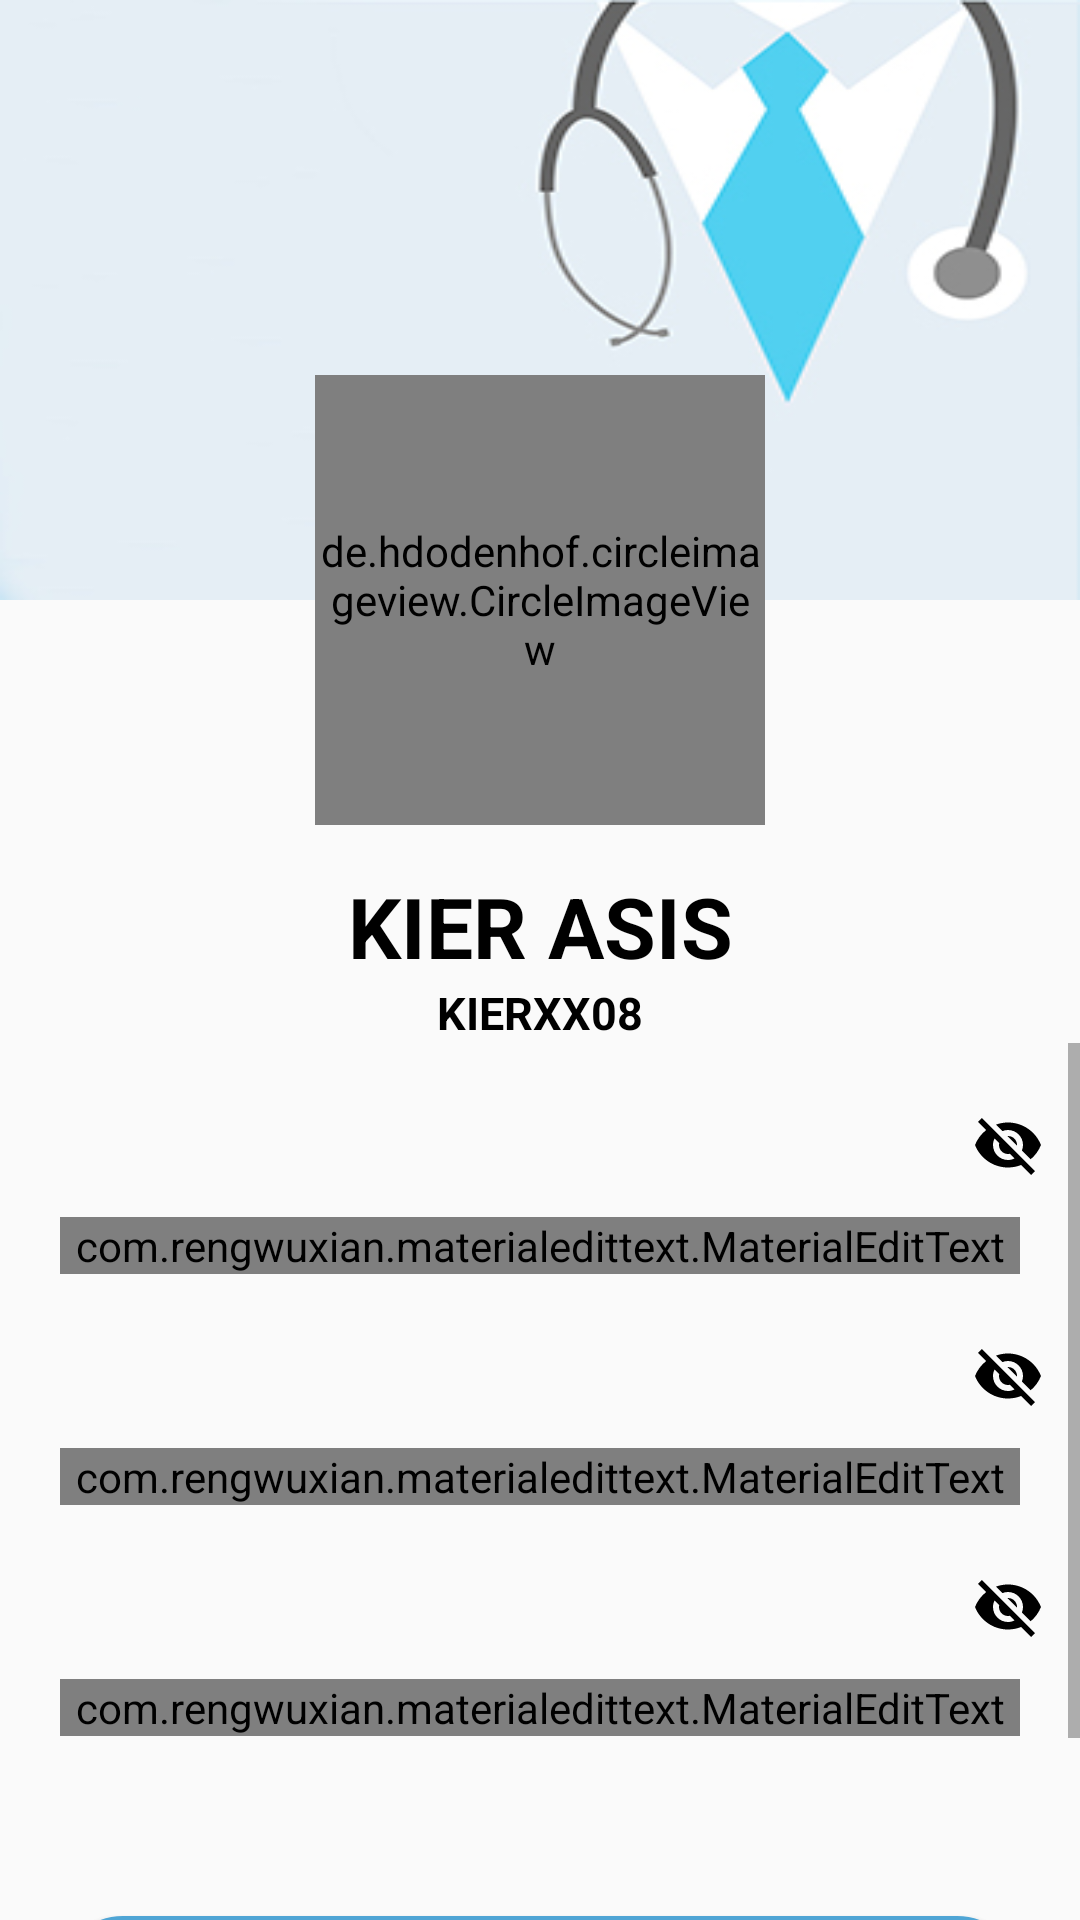

Write the Android layout XML for this screen, with the resource values it uses.
<!-- AndroidManifest.xml: application theme AppTheme -->
<!-- res/layout/change_password.xml -->
<?xml version="1.0" encoding="utf-8"?>
<RelativeLayout xmlns:android="http://schemas.android.com/apk/res/android"
    xmlns:app="http://schemas.android.com/apk/res-auto"
    xmlns:tools="http://schemas.android.com/tools"
    android:id="@+id/cp_main_layout"
    android:layout_width="match_parent"
    android:layout_height="match_parent"
    tools:context=".change_password">

    <ImageView
        android:id="@+id/cp_cover"
        android:layout_width="match_parent"
        android:layout_height="200dp"
        android:background="@drawable/doctor_cover" />

    <RelativeLayout
        android:id="@+id/prfl_layout"
        android:layout_width="150dp"
        android:layout_height="150dp"
        android:layout_centerHorizontal="true"
        android:layout_marginTop="125dp">

        <de.hdodenhof.circleimageview.CircleImageView
            android:id="@+id/cp_image"
            android:layout_width="150dp"
            android:layout_height="150dp"
            android:src="@mipmap/ic_launcher"
            app:civ_border_color="#FF000000"
            app:civ_border_width="2dp" />

    </RelativeLayout>

    <TextView
        android:id="@+id/cp_fullname"
        android:layout_width="match_parent"
        android:layout_height="wrap_content"
        android:layout_below="@+id/prfl_layout"
        android:layout_marginLeft="25dp"
        android:layout_marginTop="15dp"
        android:layout_marginRight="25dp"
        android:text="Kier Asis"
        android:textAlignment="center"
        android:textAllCaps="true"
        android:textColor="@color/textColor"
        android:textSize="28sp"
        android:textStyle="bold" />

    <TextView
        android:id="@+id/cptv_username"
        android:layout_width="match_parent"
        android:layout_height="wrap_content"
        android:layout_below="@+id/cp_fullname"
        android:layout_marginLeft="25dp"
        android:layout_marginRight="25dp"
        android:text="kierxx08"
        android:textAlignment="center"
        android:textAllCaps="true"
        android:textColor="@color/textColor"
        android:textSize="15sp"
        android:textStyle="bold" />

    <RelativeLayout
        android:id="@+id/RL_00"
        android:layout_width="match_parent"
        android:layout_height="match_parent"
        android:layout_below="@id/cptv_username">

        <ScrollView
            android:layout_width="match_parent"
            android:layout_height="wrap_content">

            <LinearLayout
                android:layout_width="match_parent"
                android:layout_height="wrap_content"
                android:layout_marginTop="10dp"
                android:orientation="vertical">

                <com.google.android.material.textfield.TextInputLayout
                    android:id="@+id/cp_old_pass_eye"
                    android:layout_width="match_parent"
                    android:layout_height="wrap_content"
                    app:hintEnabled="false"
                    app:passwordToggleEnabled="true"
                    app:passwordToggleTint="#000">

                    <com.rengwuxian.materialedittext.MaterialEditText
                        android:id="@+id/cp_old_pass"
                        android:layout_width="match_parent"
                        android:layout_height="wrap_content"
                        android:layout_marginLeft="20dp"
                        android:layout_marginRight="20dp"
                        android:layout_marginBottom="10dp"
                        android:ems="10"
                        android:hint="Current Password"
                        android:inputType="textPassword"
                        android:textAlignment="center"
                        android:textColor="@android:color/black"
                        android:textCursorDrawable="@android:color/black"
                        app:met_baseColor="@android:color/black"
                        app:met_floatingLabel="normal"
                        app:met_floatingLabelTextColor="@android:color/black"
                        app:met_helperTextColor="@android:color/black"
                        app:met_primaryColor="@android:color/black"
                        app:met_textColor="@android:color/black"
                        app:met_underlineColor="@android:color/black" />


                </com.google.android.material.textfield.TextInputLayout>


                <com.google.android.material.textfield.TextInputLayout
                    android:id="@+id/cp_new_pass_eye"
                    android:layout_width="match_parent"
                    android:layout_height="wrap_content"
                    app:hintEnabled="false"
                    app:passwordToggleEnabled="true"
                    app:passwordToggleTint="#000">

                    <com.rengwuxian.materialedittext.MaterialEditText
                        android:id="@+id/cp_new_pass"
                        android:layout_width="match_parent"
                        android:layout_height="wrap_content"
                        android:layout_marginLeft="20dp"
                        android:layout_marginRight="20dp"
                        android:layout_marginBottom="10dp"
                        android:ems="10"
                        android:hint="New Password"
                        android:inputType="textPassword"
                        android:textAlignment="center"
                        android:textColor="@android:color/black"
                        android:textCursorDrawable="@android:color/black"
                        app:met_baseColor="@android:color/black"
                        app:met_floatingLabel="normal"
                        app:met_floatingLabelTextColor="@android:color/black"
                        app:met_helperTextColor="@android:color/black"
                        app:met_primaryColor="@android:color/black"
                        app:met_textColor="@android:color/black"
                        app:met_underlineColor="@android:color/black" />


                </com.google.android.material.textfield.TextInputLayout>


                <com.google.android.material.textfield.TextInputLayout
                    android:id="@+id/cp_conf_pass_eye"
                    android:layout_width="match_parent"
                    android:layout_height="wrap_content"
                    app:hintEnabled="false"
                    app:passwordToggleEnabled="true"
                    app:passwordToggleTint="#000">


                    <com.rengwuxian.materialedittext.MaterialEditText
                        android:id="@+id/cp_conf_pass"
                        android:layout_width="match_parent"
                        android:layout_height="wrap_content"
                        android:layout_marginLeft="20dp"
                        android:layout_marginRight="20dp"
                        android:layout_marginBottom="10dp"
                        android:ems="10"
                        android:hint="Retype New Password"
                        android:inputType="textPassword"
                        android:textAlignment="center"
                        android:textColor="@android:color/black"
                        android:textCursorDrawable="@android:color/black"
                        app:met_baseColor="@android:color/black"
                        app:met_floatingLabel="normal"
                        app:met_floatingLabelTextColor="@android:color/black"
                        app:met_helperTextColor="@android:color/black"
                        app:met_primaryColor="@android:color/black"
                        app:met_textColor="@android:color/black"
                        app:met_underlineColor="@android:color/black" />

                </com.google.android.material.textfield.TextInputLayout>

                <Button
                    android:id="@+id/cp_button"
                    android:layout_width="match_parent"
                    android:layout_height="wrap_content"
                    android:layout_alignParentBottom="true"
                    android:layout_gravity="bottom"
                    android:layout_marginLeft="20dp"
                    android:layout_marginTop="50dp"
                    android:layout_marginRight="20dp"
                    android:layout_marginBottom="30dp"
                    android:background="@drawable/shape_radius_001"
                    android:text="Update Password"
                    android:textColor="#000000"
                    android:textStyle="bold" />

            </LinearLayout>

        </ScrollView>

    </RelativeLayout>

</RelativeLayout>
<!-- resources referenced by this layout -->
<resources>
  <color name="textColor">#000000</color>
  <!-- drawable doctor_cover: jpg bitmap (drawable, 22668 bytes) -->
  <!-- drawable shape_radius_001 (drawable) -->
  <shape xmlns:android="http://schemas.android.com/apk/res/android" android:shape="rectangle" >
      <solid android:color="@android:color/white" />
      <stroke android:width="2dip" android:color="#4fa5d5"/>
      <corners android:radius="20dp"/>
  </shape>
  <!-- mipmap ic_launcher: png bitmap (mipmap-hdpi, 8574 bytes) -->
  <style name="AppTheme" parent="Theme.AppCompat.Light.NoActionBar">
          
          <item name="colorPrimary">@color/colorPrimary</item>
          <item name="colorPrimaryDark">#828282</item>
          <item name="colorAccent">@color/colorAccent</item>
          
          <item name="android:itemBackground">#ffffff</item>
          <item name="android:textColor">#000000</item>
      </style>
  <color name="colorPrimary">#66bb6a</color>
  <color name="colorAccent">#3700B3</color>
</resources>
